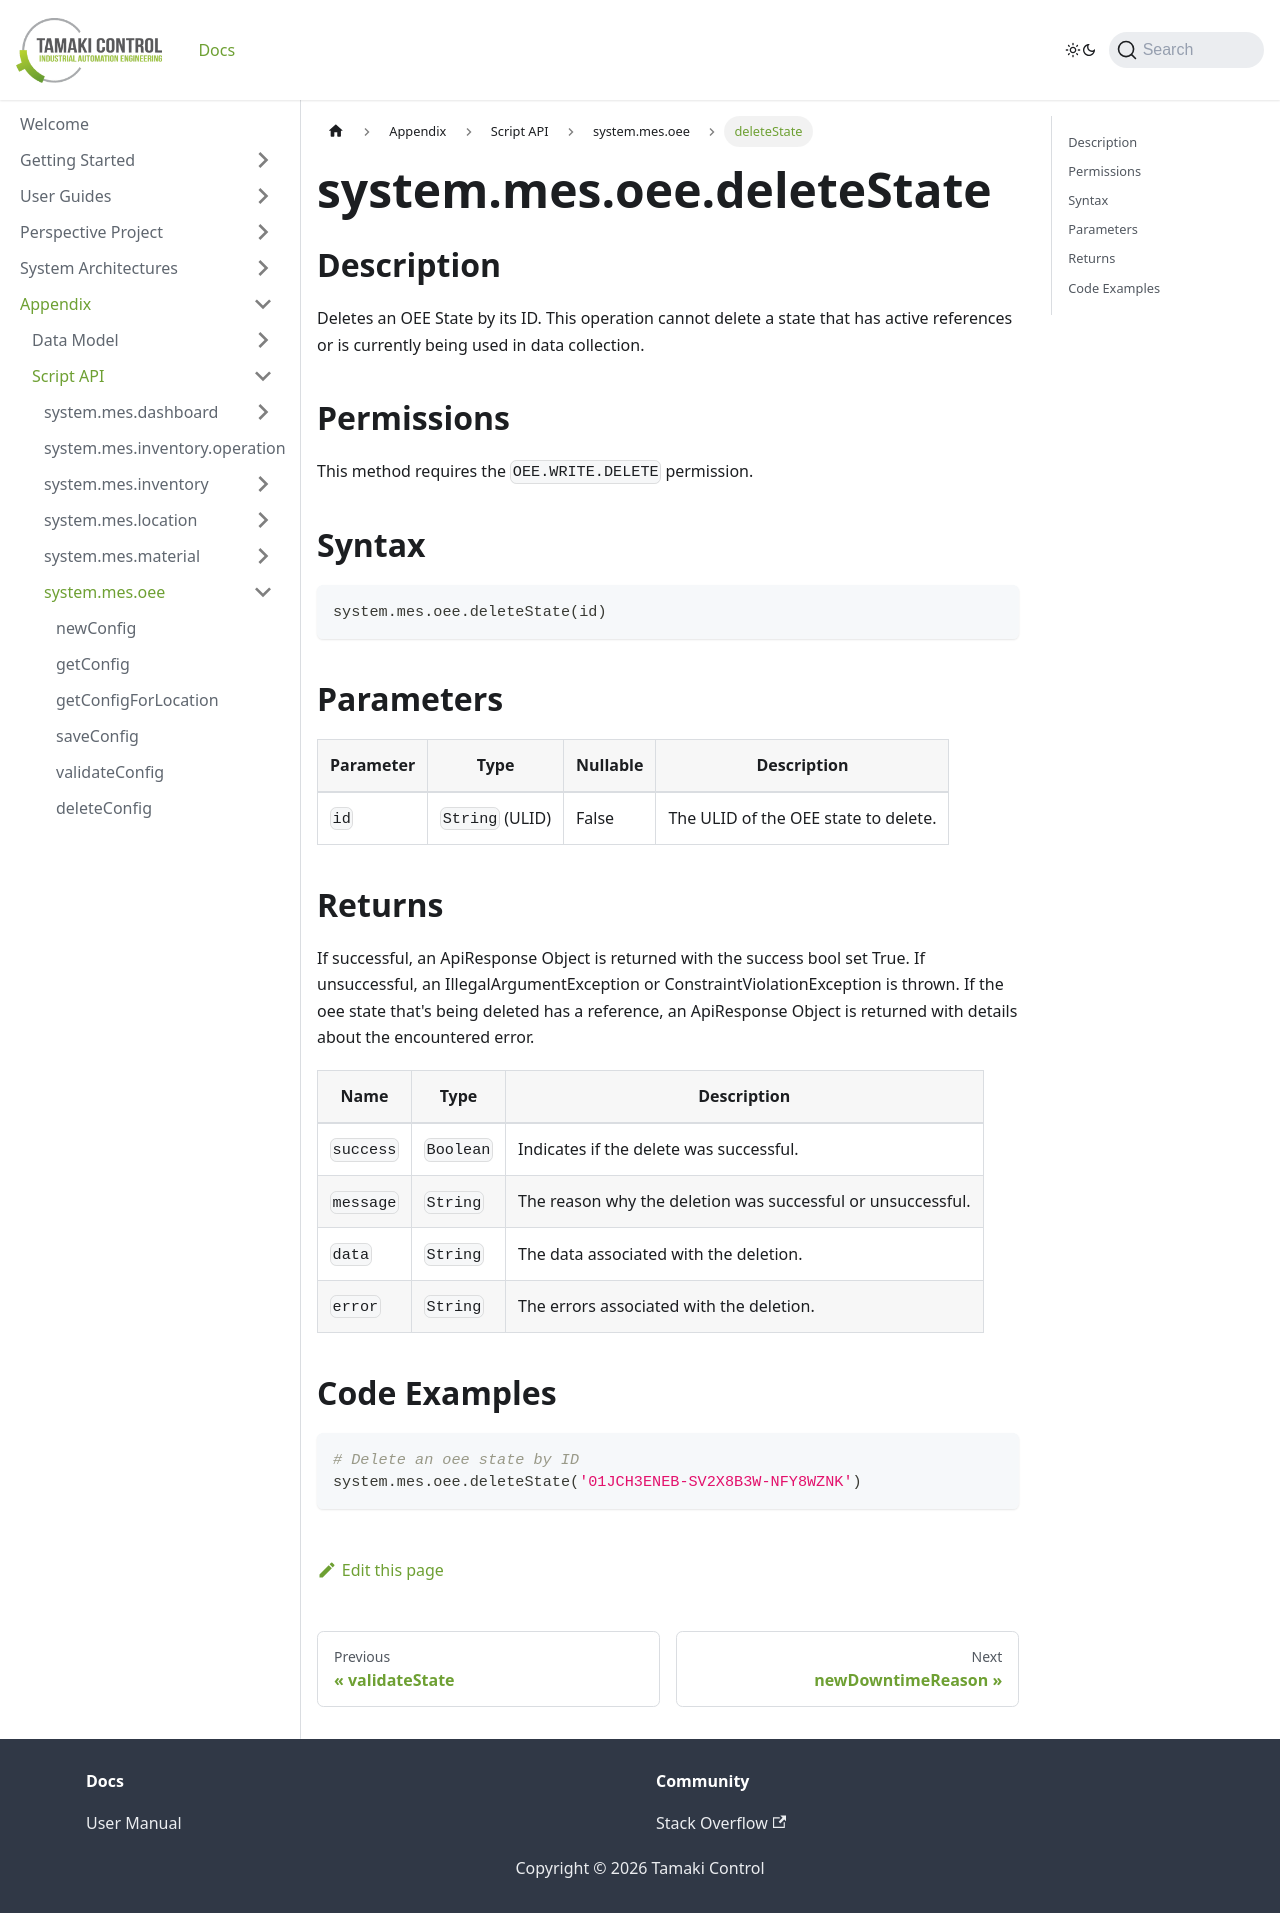

repository: TamakiControl/tamaki-mes-docs · page: docs/appendix/script-api/oee-script-api/delete-state/index.html · generator: docusaurus

---
sidebar_position: 18
title: 'deleteState'
description: 'Deletes an OEE state by its ID.'
---

# system.mes.oee.deleteState

## Description

Deletes an OEE State by its ID. This operation cannot delete a state that has active references or is currently being used in data collection.

## Permissions

This method requires the `OEE.WRITE.DELETE` permission.

## Syntax

```python
system.mes.oee.deleteState(id)
```

## Parameters

| Parameter | Type            | Nullable | Description                          |
| --------- | --------------- | -------- | ------------------------------------ |
| `id`      | `String` (ULID) | False    | The ULID of the OEE state to delete. |

## Returns

If successful, an ApiResponse Object is returned with the success bool set True. If unsuccessful, an IllegalArgumentException or ConstraintViolationException is thrown.
If the oee state that's being deleted has a reference, an ApiResponse Object is returned with details about the encountered error.

| Name      | Type      | Description                                                 |
| --------- | --------- | ----------------------------------------------------------- |
| `success` | `Boolean` | Indicates if the delete was successful.                     |
| `message` | `String`  | The reason why the deletion was successful or unsuccessful. |
| `data`    | `String`  | The data associated with the deletion.                      |
| `error`   | `String`  | The errors associated with the deletion.                    |

## Code Examples

```python
# Delete an oee state by ID
system.mes.oee.deleteState('01JCH3ENEB-SV2X8B3W-NFY8WZNK')
```
